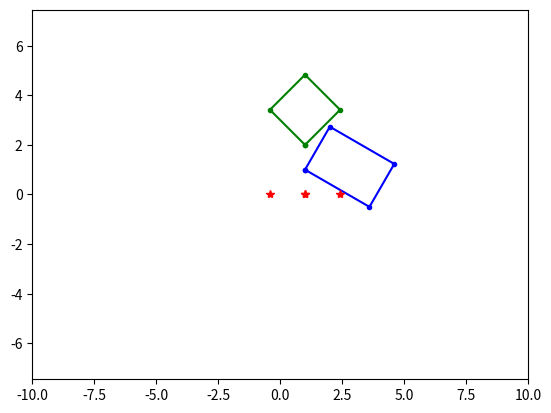
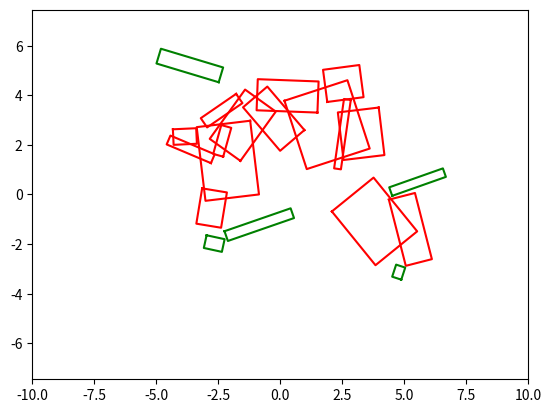

Write Python code to recreate these figures, in order.
#!/usr/bin/env python3
# -*- coding: utf-8 -*-
"""
Created on Mon Oct 30 14:25:24 2017

[redacted]
"""

import numpy as np
from numpy.linalg import norm

def rotation(angle):
    return np.array(
            [[np.cos(angle),  -np.sin(angle)],
              [np.sin(angle),  np.cos(angle)]]
            )
    
def rotate(point, angle):
    """ Rotate a point around the origin
    
    given p = [x, y], multiply by the rotation matrix R(angle)
    """
    R = np.array([[np.cos(angle),  -np.sin(angle)],
                  [np.sin(angle),  np.cos(angle)]])
    p = np.array(point)
    return np.dot(R, p)

class Rectangle:
    def __init__(self, x, y, dx, dy, angle):
        self.x = x
        self.y = y
        self.dx = dx
        self.dy = dy
        self.a = angle
        self.R = rotation(angle)
        self.p = self._getPoints()
    
    def _getPoints(self):
        p = np.zeros((4, 2))
        p[0, 0] = self.x
        p[0, 1] = self.y
        p[1, :] = np.dot(self.R, [self.dx, 0 ]) + p[0, :]
        p[2, :] = np.dot(self.R, [self.dx, self.dy]) + p[0, :]
        p[3, :] = np.dot(self.R, [0 ,      self.dy]) + p[0, :]
        return p
    
    def rotate(self, angle):
        self.a += angle
        self.R = rotation(self.a)
        self.p = self._getPoints()
        
    def translate(self, trans_x, trans_y):
        self.x += trans_x
        self.y += trans_y
        self.p = self._getPoints()
        
    def moveToOrigin(self):
        self.x = 0
        self.y = 0
        self.p = self._getPoints()
    
    def getNormals(self):
        p = self.p
        n = np.zeros((4, 2))
        n[0, 0] =   p[1, 1] - p[0, 1]
        n[0, 1] = -(p[1, 0] - p[0, 0])
        n[0, :] = n[0, :] / norm(n[0, :])
        Rtemp = rotation(np.pi/2)
        n[1, :] = np.dot(Rtemp, n[0, :])
        n[2, :] = np.dot(Rtemp, n[1, :])
        n[3, :] = np.dot(Rtemp, n[2, :])
        return n
    
    def project(self, direction):
        p = self.p
        angle = -np.arctan2(direction[1], direction[0])
        px = np.zeros(4)
        for i in range(4):
            px[i] = rotate(p[i], angle)[0]
        return px
    
    def inCollision(self, rect2, tol=1e-9):
        n1 = self.getNormals()
        n2 = rect2.getNormals()
        n_all = np.vstack((n1, n2))
        col = True
        i = 0
        while col and i < 8:
            pr1 = self.project(n_all[i])
            pr2 = rect2.project(n_all[i])
            if (( max(pr1) + tol < min(pr2) ) or ( min(pr1) > max(pr2) + tol )):
                col = False
            i += 1
                
        return col
    
    def plot(self, ax, *arg):
        p = self.p
        p = np.vstack((p, p[0]))
        ax.plot(p[:, 0], p[:, 1], *arg)


if __name__ == "__main__":
    import  matplotlib.pyplot as plt
    
    rect1 = Rectangle(1, 2, 2, 2, np.pi/4)
    rect2 = Rectangle(1, 1, 3, 2, -np.pi/6)
    
    fig = plt.figure()
    ax = fig.gca()
    plt.axis('equal')
    plt.axis([-10, 10, -10, 10])
    rect1.plot(ax, 'g.-')
    rect2.plot(ax, 'b.-')
    
    px = rect1.project([1, 0])
    py = np.zeros(4)
    ax.plot(px, py, 'r*')
    
    res = rect1.inCollision(rect2)
    print("Do they collide: " + str(res))
    
    # test random set of rectangles
    fig2 = plt.figure(2)
    ax2 = fig2.gca()
    plt.axis('equal')
    plt.axis([-10, 10, -10, 10])
    nr = 20
    r_pos = np.random.rand(nr, 2) * 10 - 5
    r_sha = np.random.rand(nr, 2) * 6 - 3
    r_ang = np.random.rand(nr) * np.pi - np.pi/2
    rectangles = []
    for i in range(nr):
        rectangles.append(Rectangle(r_pos[i, 0], r_pos[i, 1],
                                    r_sha[i, 0], r_sha[i, 1],
                                    r_ang[i]))
    for rect_a in rectangles:
        rect_a_collides = False
        for rect_b in rectangles:
            if rect_a != rect_b:
                if rect_a.inCollision(rect_b):
                    rect_a_collides = True
                    break
        if rect_a_collides:
            rect_a.plot(ax2, 'r')
        else:
            rect_a.plot(ax2, 'g')
                